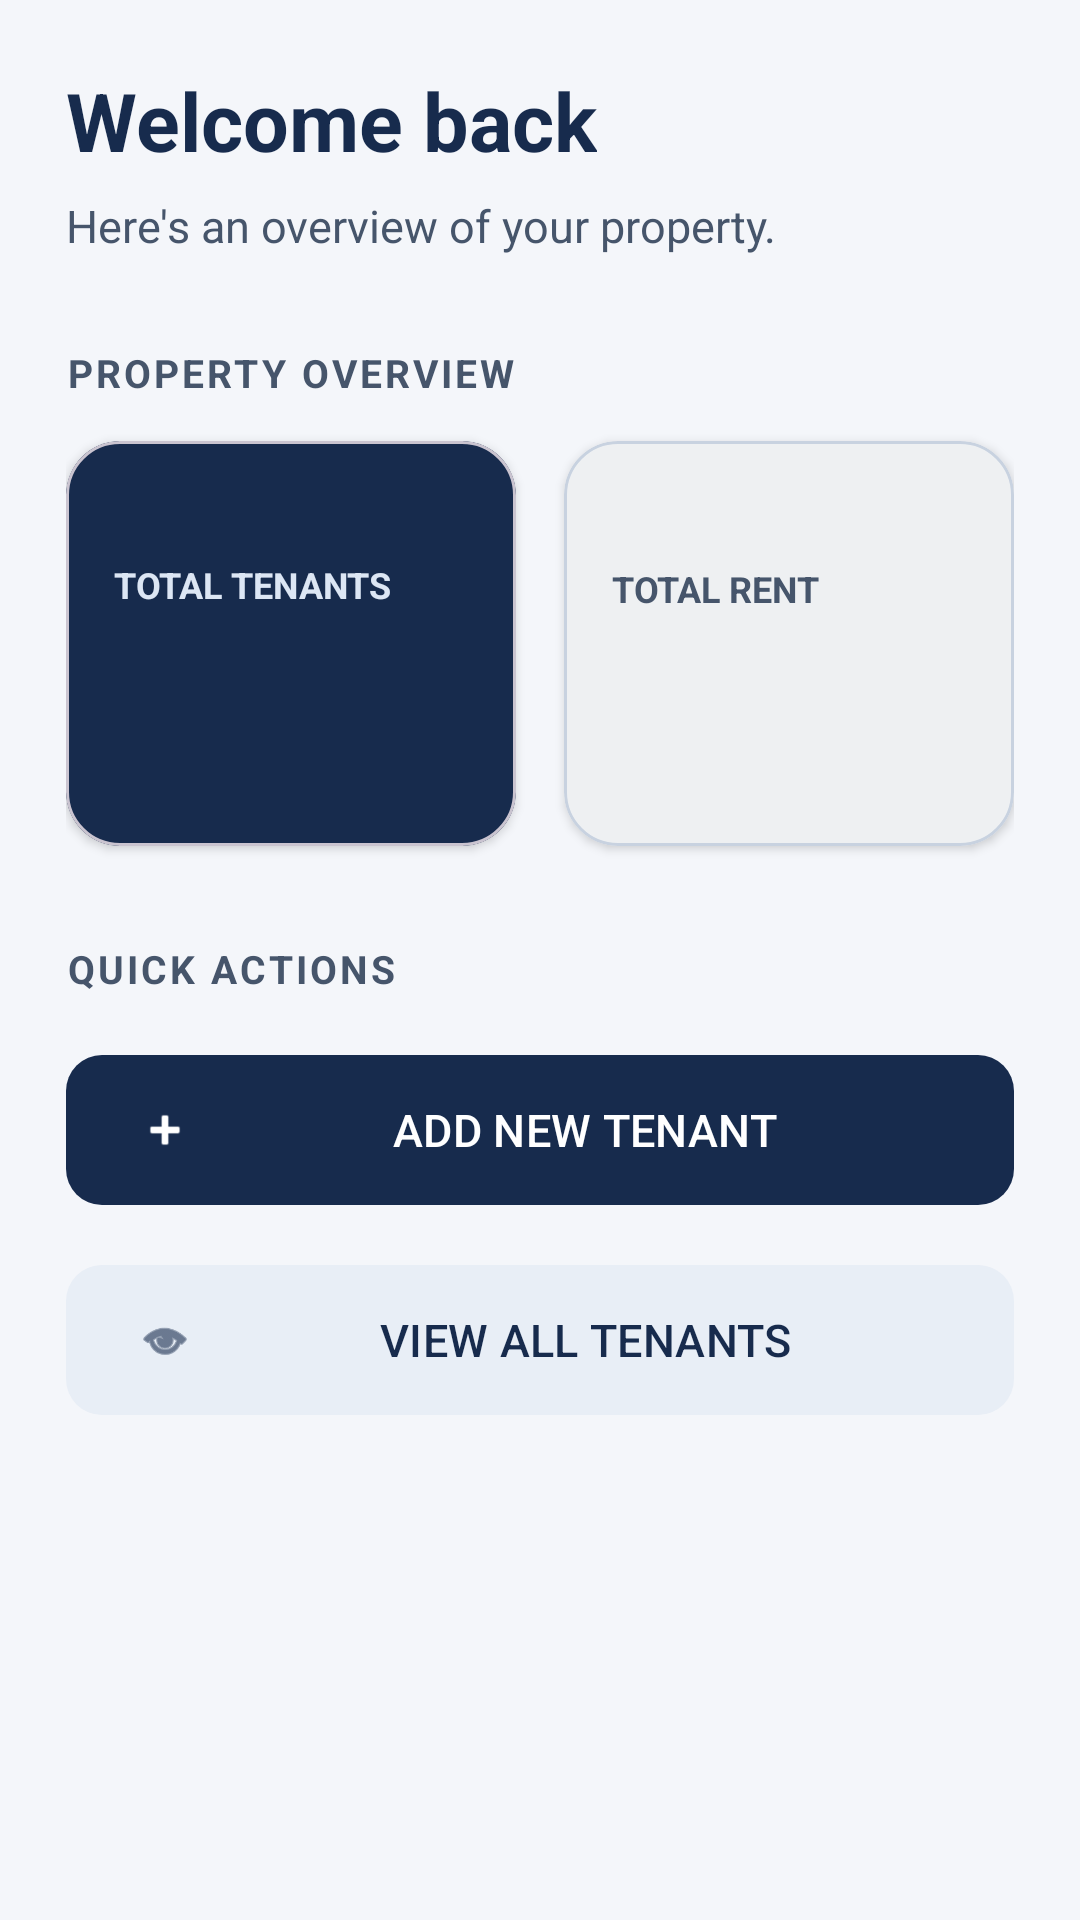

Reconstruct the res/layout file that produces this screen, plus the resources it refers to.
<!-- AndroidManifest.xml: application theme Theme.Tenantmanagementsystem -->
<!-- res/layout/fragment_dashboard.xml -->
<?xml version="1.0" encoding="utf-8"?>
<layout xmlns:android="http://schemas.android.com/apk/res/android"
    xmlns:app="http://schemas.android.com/apk/res-auto">

    <data>
        <variable
            name="viewModel"
            type="com.example.tenantmanagementsystem.ui.viewmodel.TenantViewModel" />
    </data>

    <ScrollView
        android:layout_width="match_parent"
        android:layout_height="match_parent"
        android:background="@color/screen_background"
        android:fillViewport="true">

        <androidx.constraintlayout.widget.ConstraintLayout
            android:layout_width="match_parent"
            android:layout_height="wrap_content"
            android:padding="22dp">

            <TextView
                android:id="@+id/welcomeTextView"
                android:layout_width="wrap_content"
                android:layout_height="wrap_content"
                android:text="Welcome back"
                android:textColor="@color/navy"
                android:textSize="27sp"
                android:textStyle="bold"
                app:layout_constraintStart_toStartOf="parent"
                app:layout_constraintTop_toTopOf="parent" />

            <TextView
                android:id="@+id/overviewTextView"
                android:layout_width="wrap_content"
                android:layout_height="wrap_content"
                android:layout_marginTop="7dp"
                android:text="Here's an overview of your property."
                android:textColor="@color/text_secondary"
                android:textSize="15sp"
                app:layout_constraintStart_toStartOf="parent"
                app:layout_constraintTop_toBottomOf="@id/welcomeTextView" />

            <TextView
                android:id="@+id/propertyOverviewLabel"
                android:layout_width="wrap_content"
                android:layout_height="wrap_content"
                android:layout_marginTop="30dp"
                android:text="PROPERTY OVERVIEW"
                android:textColor="@color/text_secondary"
                android:textSize="13sp"
                android:textStyle="bold"
                android:letterSpacing="0.08"
                app:layout_constraintStart_toStartOf="parent"
                app:layout_constraintTop_toBottomOf="@id/overviewTextView" />

            <com.google.android.material.card.MaterialCardView
                android:id="@+id/tenantCountCard"
                android:layout_width="0dp"
                android:layout_height="135dp"
                android:layout_marginTop="14dp"
                android:layout_marginEnd="8dp"
                app:cardBackgroundColor="@color/button_background"
                app:cardCornerRadius="18dp"
                app:cardElevation="2dp"
                app:layout_constraintEnd_toStartOf="@id/totalRentCard"
                app:layout_constraintStart_toStartOf="parent"
                app:layout_constraintTop_toBottomOf="@id/propertyOverviewLabel"
                app:layout_constraintHorizontal_weight="1">

                <LinearLayout
                    android:layout_width="match_parent"
                    android:layout_height="match_parent"
                    android:gravity="center_vertical"
                    android:orientation="vertical"
                    android:padding="16dp">

                    <TextView
                        android:layout_width="wrap_content"
                        android:layout_height="wrap_content"
                        android:text="TOTAL TENANTS"
                        android:textColor="#DCE6F4"
                        android:textSize="12sp"
                        android:textStyle="bold" />

                    <TextView
                        android:id="@+id/tenantCountTextView"
                        android:layout_width="match_parent"
                        android:layout_height="wrap_content"
                        android:layout_marginTop="12dp"
                        android:text="@{viewModel.tenantCountText}"
                        android:textColor="@color/button_text"
                        android:textSize="20sp"
                        android:textStyle="bold" />

                </LinearLayout>
            </com.google.android.material.card.MaterialCardView>

            <com.google.android.material.card.MaterialCardView
                android:id="@+id/totalRentCard"
                android:layout_width="0dp"
                android:layout_height="135dp"
                android:layout_marginStart="8dp"
                app:cardBackgroundColor="@color/surface_white"
                app:cardCornerRadius="18dp"
                app:cardElevation="2dp"
                app:strokeColor="@color/border_color"
                app:strokeWidth="1dp"
                app:layout_constraintEnd_toEndOf="parent"
                app:layout_constraintStart_toEndOf="@id/tenantCountCard"
                app:layout_constraintTop_toTopOf="@id/tenantCountCard"
                app:layout_constraintHorizontal_weight="1">

                <LinearLayout
                    android:layout_width="match_parent"
                    android:layout_height="match_parent"
                    android:gravity="center_vertical"
                    android:orientation="vertical"
                    android:padding="16dp">

                    <TextView
                        android:layout_width="wrap_content"
                        android:layout_height="wrap_content"
                        android:text="TOTAL RENT"
                        android:textColor="@color/text_secondary"
                        android:textSize="12sp"
                        android:textStyle="bold" />

                    <TextView
                        android:id="@+id/totalRentTextView"
                        android:layout_width="match_parent"
                        android:layout_height="wrap_content"
                        android:layout_marginTop="12dp"
                        android:text="@{viewModel.totalRentText}"
                        android:textColor="@color/text_primary"
                        android:textSize="18sp"
                        android:textStyle="bold" />

                </LinearLayout>
            </com.google.android.material.card.MaterialCardView>

            <TextView
                android:id="@+id/actionsTitle"
                android:layout_width="wrap_content"
                android:layout_height="wrap_content"
                android:layout_marginTop="32dp"
                android:text="QUICK ACTIONS"
                android:textColor="@color/text_secondary"
                android:textSize="13sp"
                android:textStyle="bold"
                android:letterSpacing="0.08"
                app:layout_constraintStart_toStartOf="parent"
                app:layout_constraintTop_toBottomOf="@id/tenantCountCard" />

            <com.google.android.material.button.MaterialButton
                android:id="@+id/addTenantButton"
                android:layout_width="0dp"
                android:layout_height="58dp"
                android:layout_marginTop="16dp"
                android:text="ADD NEW TENANT"
                android:textAllCaps="false"
                android:textColor="@color/button_text"
                android:textSize="15sp"
                app:cornerRadius="12dp"
                app:backgroundTint="@color/button_background"
                app:icon="@android:drawable/ic_input_add"
                app:iconTint="@color/button_text"
                app:iconPadding="12dp"
                app:layout_constraintEnd_toEndOf="parent"
                app:layout_constraintStart_toStartOf="parent"
                app:layout_constraintTop_toBottomOf="@id/actionsTitle" />

            <com.google.android.material.button.MaterialButton
                android:id="@+id/viewTenantsButton"
                android:layout_width="0dp"
                android:layout_height="58dp"
                android:layout_marginTop="12dp"
                android:text="VIEW ALL TENANTS"
                android:textAllCaps="false"
                android:textColor="@color/navy"
                android:textSize="15sp"
                app:backgroundTint="@color/light_blue"
                app:cornerRadius="12dp"
                app:icon="@android:drawable/ic_menu_view"
                app:iconTint="@color/navy"
                app:iconPadding="12dp"
                app:layout_constraintEnd_toEndOf="parent"
                app:layout_constraintStart_toStartOf="parent"
                app:layout_constraintTop_toBottomOf="@id/addTenantButton" />

        </androidx.constraintlayout.widget.ConstraintLayout>
    </ScrollView>
</layout>
<!-- resources referenced by this layout -->
<resources>
  <color name="border_color">#C8D2E0</color>
  <color name="button_background">#172B4D</color>
  <color name="button_text">#FFFFFF</color>
  <color name="light_blue">#E8EEF6</color>
  <color name="navy">#172B4D</color>
  <color name="screen_background">#F4F6FA</color>
  <color name="surface_white">#FFFFFF</color>
  <color name="text_primary">#17243A</color>
  <color name="text_secondary">#46556B</color>
  <style name="Theme.Tenantmanagementsystem" parent="Base.Theme.Tenantmanagementsystem" />
  <style name="Base.Theme.Tenantmanagementsystem" parent="Theme.Material3.DayNight.NoActionBar">
  
          <item name="colorPrimary">@color/navy</item>
          <item name="colorOnPrimary">@color/text_on_navy</item>
          <item name="colorSecondary">@color/blue_accent</item>
          <item name="colorOnSecondary">@color/text_on_navy</item>
  
          <item name="colorSurface">@color/surface_white</item>
          <item name="colorOnSurface">@color/text_primary</item>
          <item name="colorSurfaceVariant">@color/light_blue</item>
          <item name="colorOnSurfaceVariant">@color/text_secondary</item>
  
          <item name="android:textColorPrimary">@color/text_primary</item>
          <item name="android:textColorSecondary">@color/text_secondary</item>
          <item name="android:colorAccent">@color/blue_accent</item>
  
          <item name="android:windowBackground">@color/screen_background</item>
          <item name="android:statusBarColor">@color/navy_dark</item>
          <item name="android:windowLightStatusBar">true</item>
  
          <item name="android:navigationBarColor">#FFFFFF</item>
          <item name="android:windowLightNavigationBar">true</item>
          <item name="android:windowDrawsSystemBarBackgrounds">true</item>
      </style>
  <color name="text_on_navy">#FFFFFF</color>
  <color name="blue_accent">#5276A5</color>
  <color name="navy_dark">#10213D</color>
</resources>
